Run: headless pygame with SDL's dummy video driver; simulated clock (each Clock.tick advances the game by its frame time, no real sleeping); random seed 0; keys injected as events and as key.get_pressed() state; no mouse input.
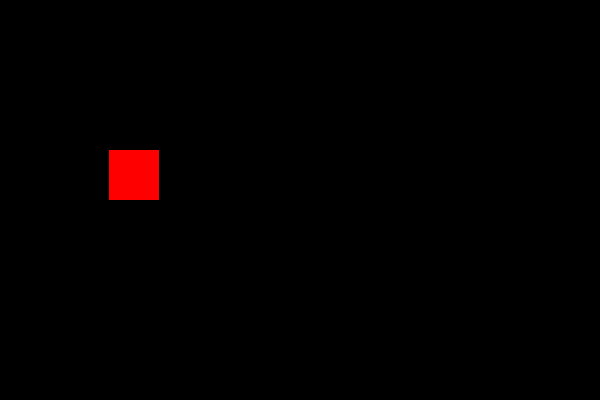
Frame 1 of 4 · flips 1–60 · no input
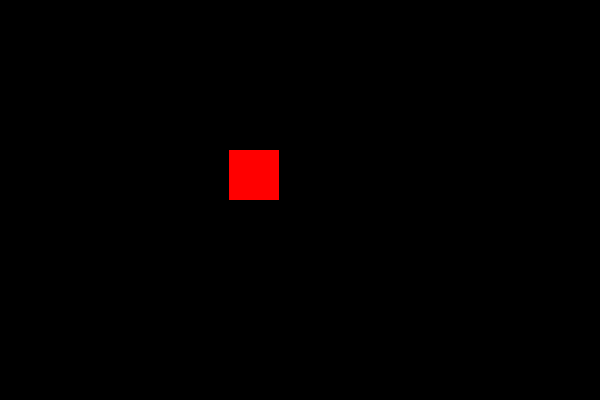
Frame 2 of 4 · flips 61–180 · tapped SPACE, RETURN · held RIGHT (→), D
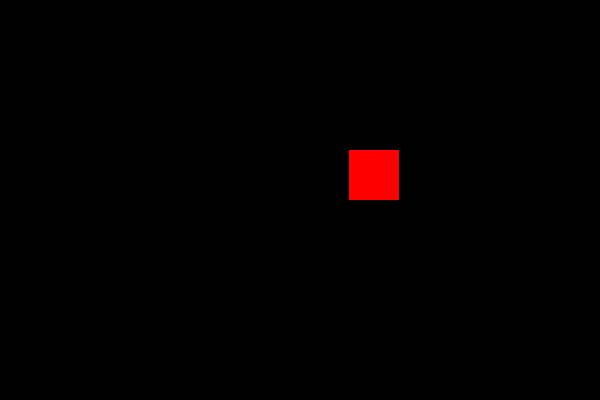
Frame 3 of 4 · flips 181–300 · held DOWN (↓), S
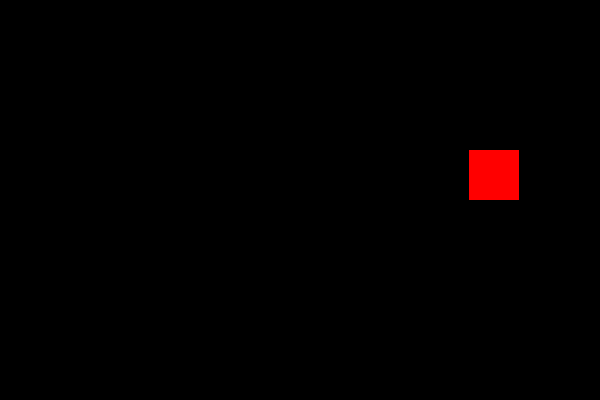
Frame 4 of 4 · flips 301–420 · held LEFT (←), A, UP (↑), W

The pygame program that drew these frames:

import pygame
pygame.init()

screen = pygame.display.set_mode((600, 400))
x = 50
running = True

while running:
    screen.fill((0, 0, 0))
    pygame.draw.rect(screen, (255, 0, 0), (x, 150, 50, 50))
    x += 1

    for event in pygame.event.get():
        if event.type == pygame.QUIT:
            running = False

    pygame.display.update()

pygame.quit()
